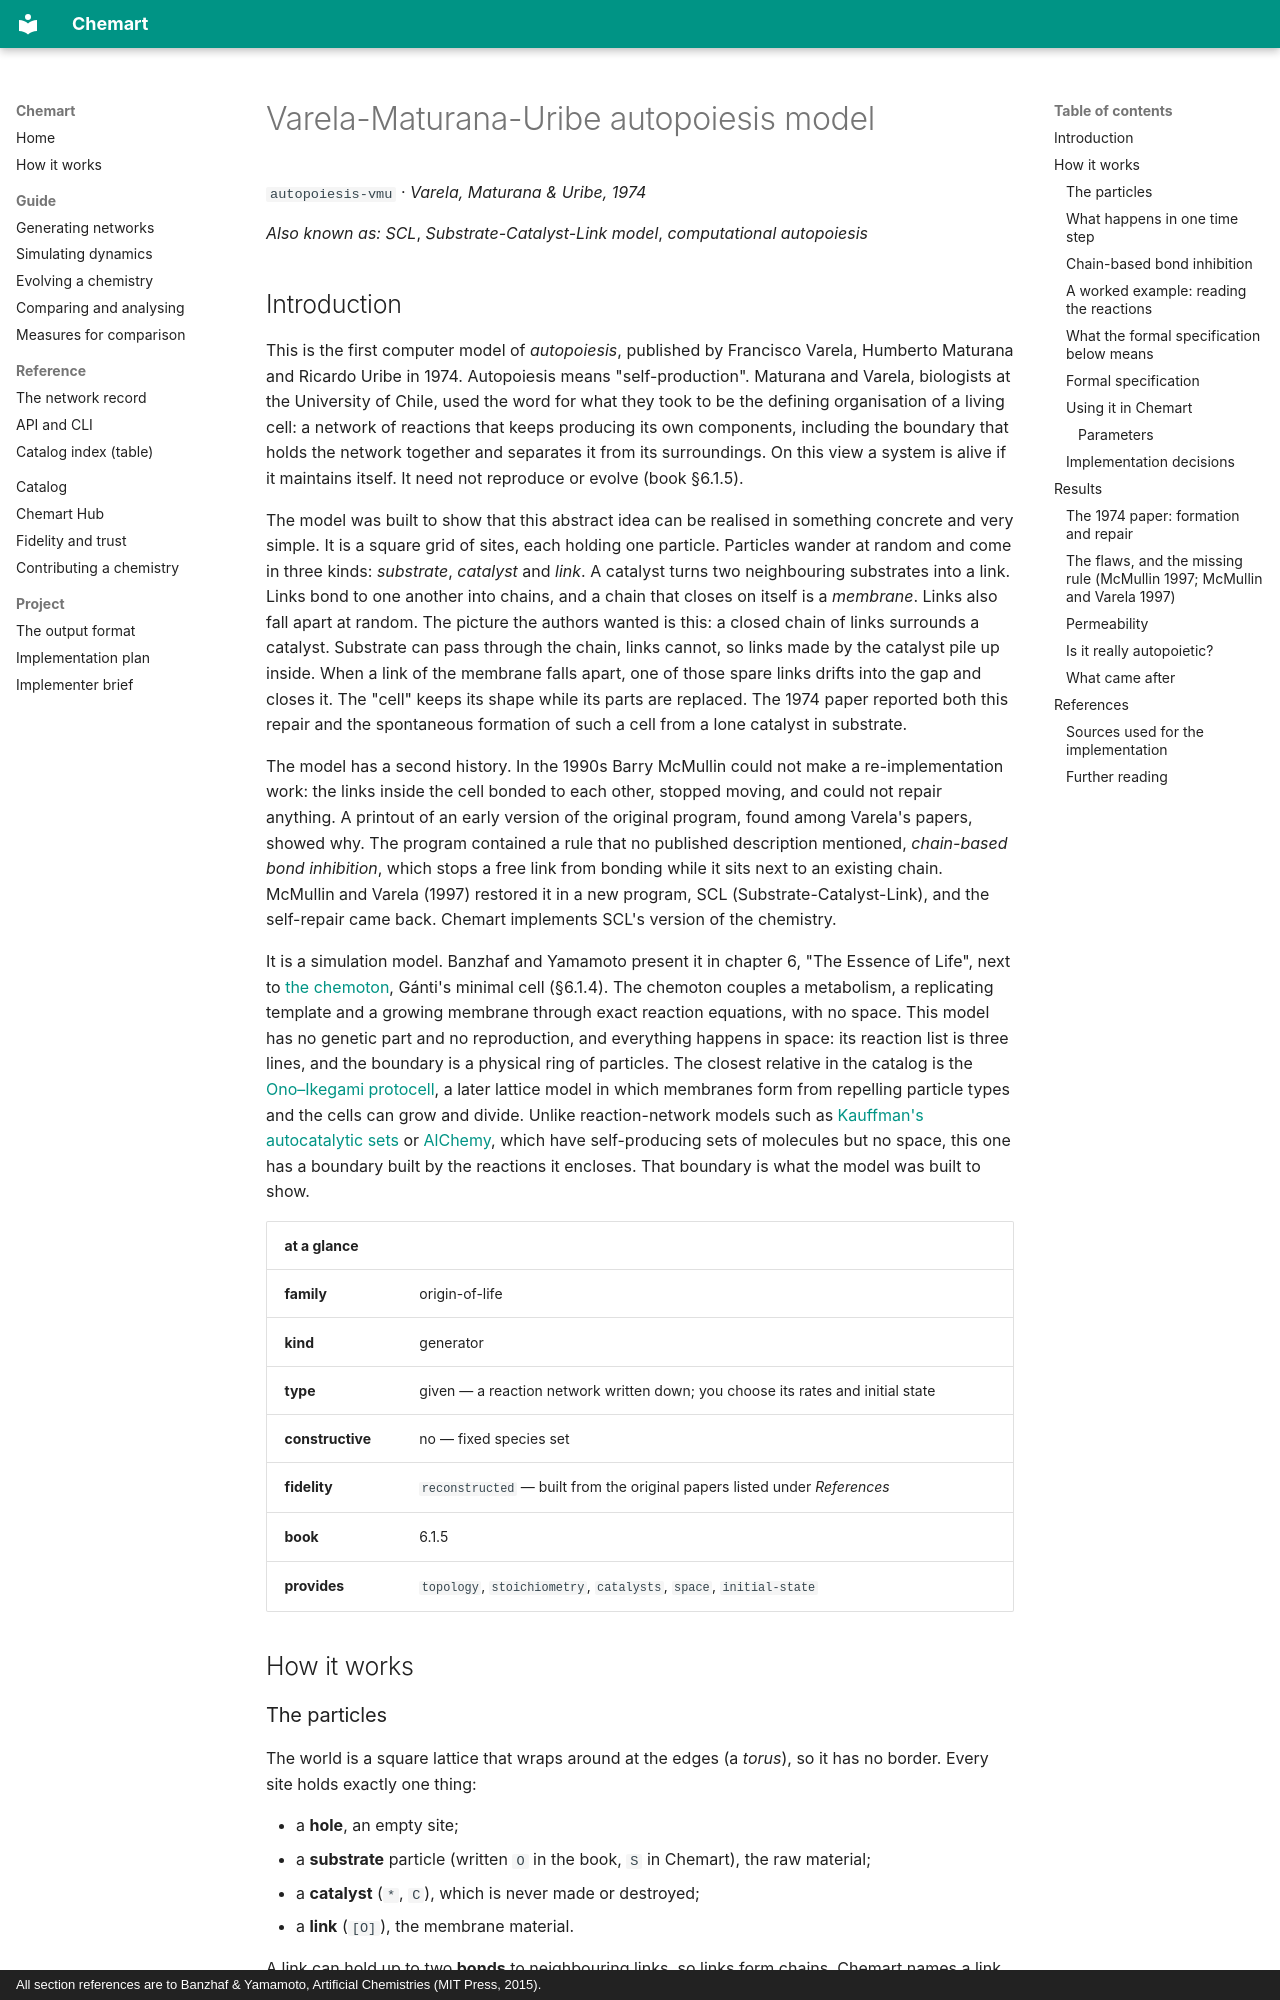

repository: MarcoTuc/Chemart · page: catalog/autopoiesis-vmu/index.html · generator: mkdocs · copyright: All section references are to Banzhaf & Yamamoto, Artificial Chemistries (MIT Press, 2015).

<!-- Generated by tools/gen_catalog_pages.py from catalog/chemistries/autopoiesis-vmu.yaml and catalog/explainers/autopoiesis-vmu.md. Edit those, not this file. -->

# Varela-Maturana-Uribe autopoiesis model

`autopoiesis-vmu` · *Varela, Maturana & Uribe, 1974*

*Also known as:* *SCL*, *Substrate-Catalyst-Link model*, *computational autopoiesis*

## Introduction

This is the first computer model of *autopoiesis*, published by Francisco
Varela, Humberto Maturana and Ricardo Uribe in 1974. Autopoiesis means
"self-production". Maturana and Varela, biologists at the University of Chile,
used the word for what they took to be the defining organisation of a living
cell: a network of reactions that keeps producing its own components,
including the boundary that holds the network together and separates it from
its surroundings. On this view a system is alive if it maintains itself. It
need not reproduce or evolve (book §6.1.5).

The model was built to show that this abstract idea can be realised in
something concrete and very simple. It is a square grid of sites, each holding
one particle. Particles wander at random and come in three kinds: *substrate*,
*catalyst* and *link*. A catalyst turns two neighbouring substrates into a
link. Links bond to one another into chains, and a chain that closes on itself
is a *membrane*. Links also fall apart at random. The picture the authors
wanted is this: a closed chain of links surrounds a catalyst. Substrate can
pass through the chain, links cannot, so links made by the catalyst pile up
inside. When a link of the membrane falls apart, one of those spare links
drifts into the gap and closes it. The "cell" keeps its shape while its parts
are replaced. The 1974 paper reported both this repair and the spontaneous
formation of such a cell from a lone catalyst in substrate.

The model has a second history. In the 1990s Barry McMullin could not make a
re-implementation work: the links inside the cell bonded to each other,
stopped moving, and could not repair anything. A printout of an early version
of the original program, found among Varela's papers, showed why. The program
contained a rule that no published description mentioned, *chain-based bond
inhibition*, which stops a free link from bonding while it sits next to an
existing chain. McMullin and Varela (1997) restored it in a new program, SCL
(Substrate-Catalyst-Link), and the self-repair came back. Chemart implements
SCL's version of the chemistry.

It is a simulation model. Banzhaf and Yamamoto present it in chapter 6, "The
Essence of Life", next to [the chemoton](chemoton.md), Gánti's minimal cell
(§6.1.4). The chemoton couples a metabolism, a replicating template and a
growing membrane through exact reaction equations, with no space. This model
has no genetic part and no reproduction, and everything happens in space: its
reaction list is three lines, and the boundary is a physical ring of
particles. The closest relative in the catalog is the
[Ono–Ikegami protocell](ono-ikegami-protocell.md), a later lattice model in
which membranes form from repelling particle types and the cells can grow and
divide. Unlike reaction-network models such as
[Kauffman's autocatalytic sets](kauffman-autocatalytic-sets.md) or
[AlChemy](alchemy.md), which have self-producing sets of molecules but no
space, this one has a boundary built by the reactions it encloses. That
boundary is what the model was built to show.

| at a glance | |
|---|---|
| **family** | origin-of-life |
| **kind** | generator |
| **type** | given — a reaction network written down; you choose its rates and initial state |
| **constructive** | no — fixed species set |
| **fidelity** | `reconstructed` — built from the original papers listed under *References* |
| **book** | 6.1.5 |
| **provides** | `topology`, `stoichiometry`, `catalysts`, `space`, `initial-state` |

## How it works

### The particles

The world is a square lattice that wraps around at the edges (a *torus*), so
it has no border. Every site holds exactly one thing:

- a **hole**, an empty site;
- a **substrate** particle (written `O` in the book, `S` in Chemart), the raw
  material;
- a **catalyst** (`*`, `C`), which is never made or destroyed;
- a **link** (`[O]`), the membrane material.

A link can hold up to two **bonds** to neighbouring links, so links form
chains. Chemart names a link by its number of bonds: `L0` is a free link, `L1`
the end of a chain, `L2` a *chain link* in the middle of a chain. A link can
also carry one substrate particle inside it (the next section says why), and
then gets an `S` suffix: `L0S`, `L1S`, `L2S`. A closed chain of six or more
links is a membrane; a smaller closed chain is a *cluster*, which is too small
to enclose anything. A membrane around a catalyst is a *cell*.
